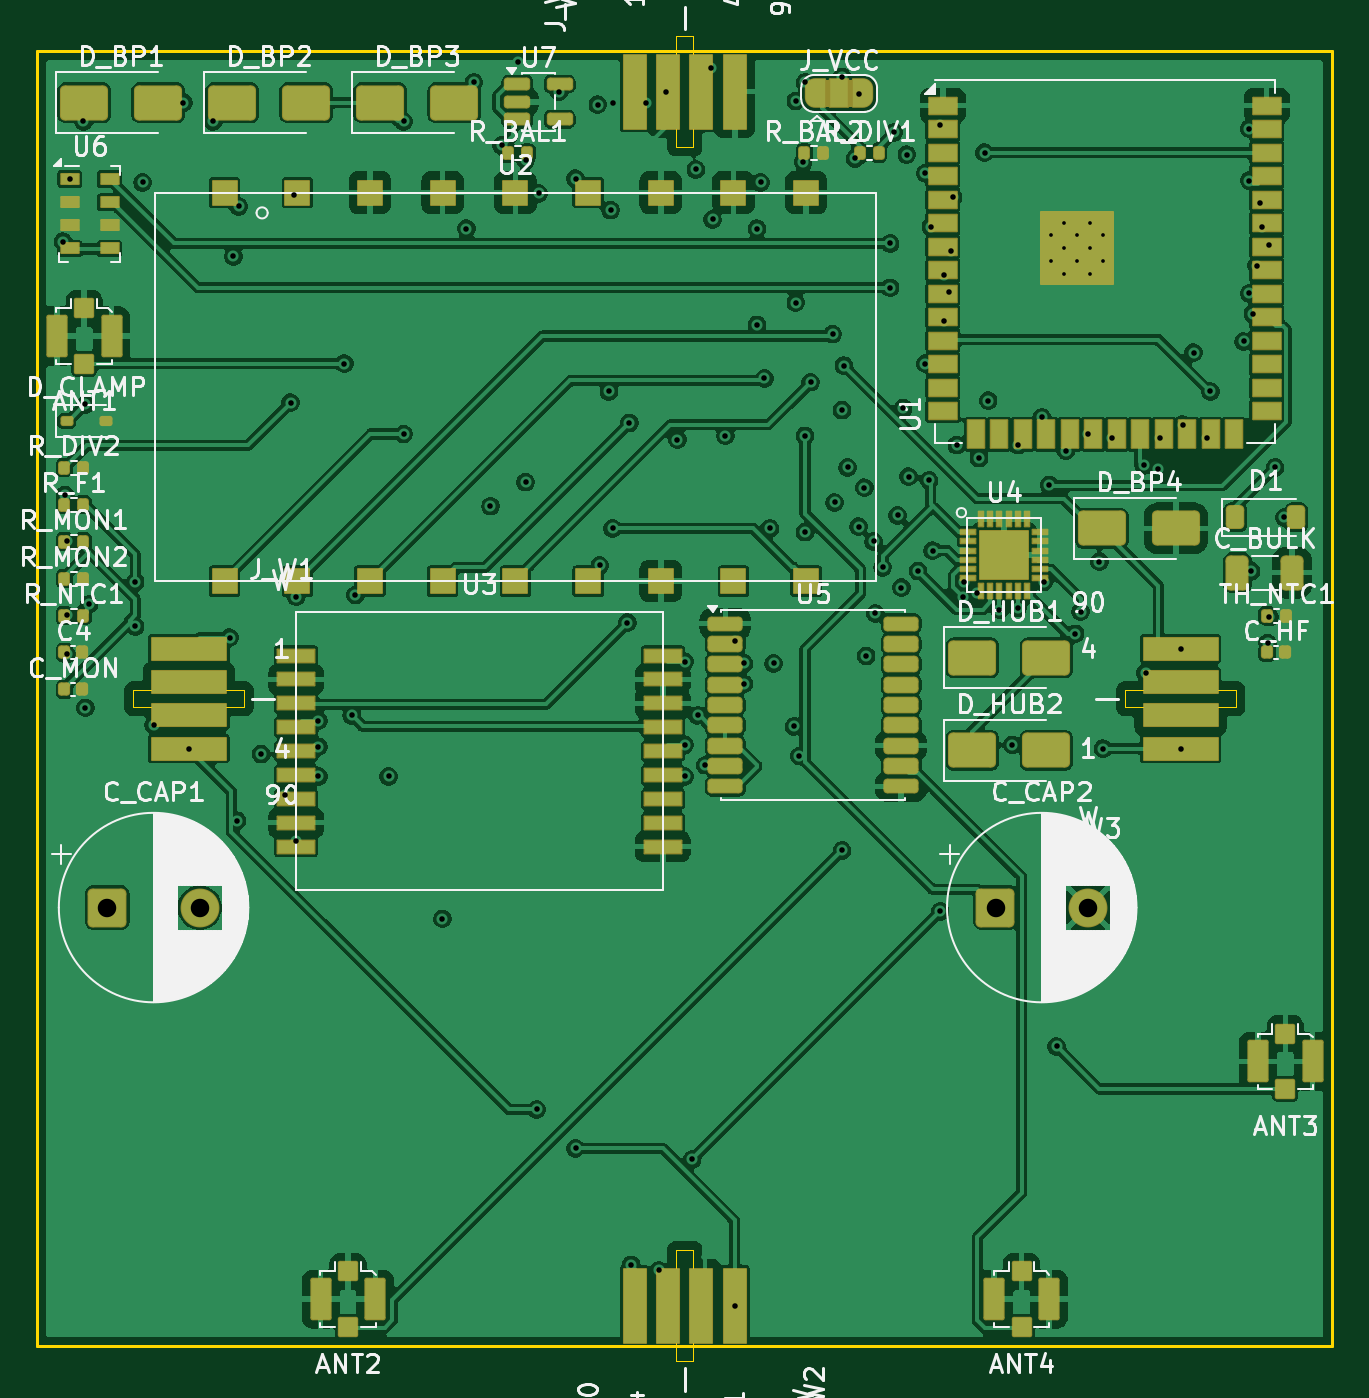
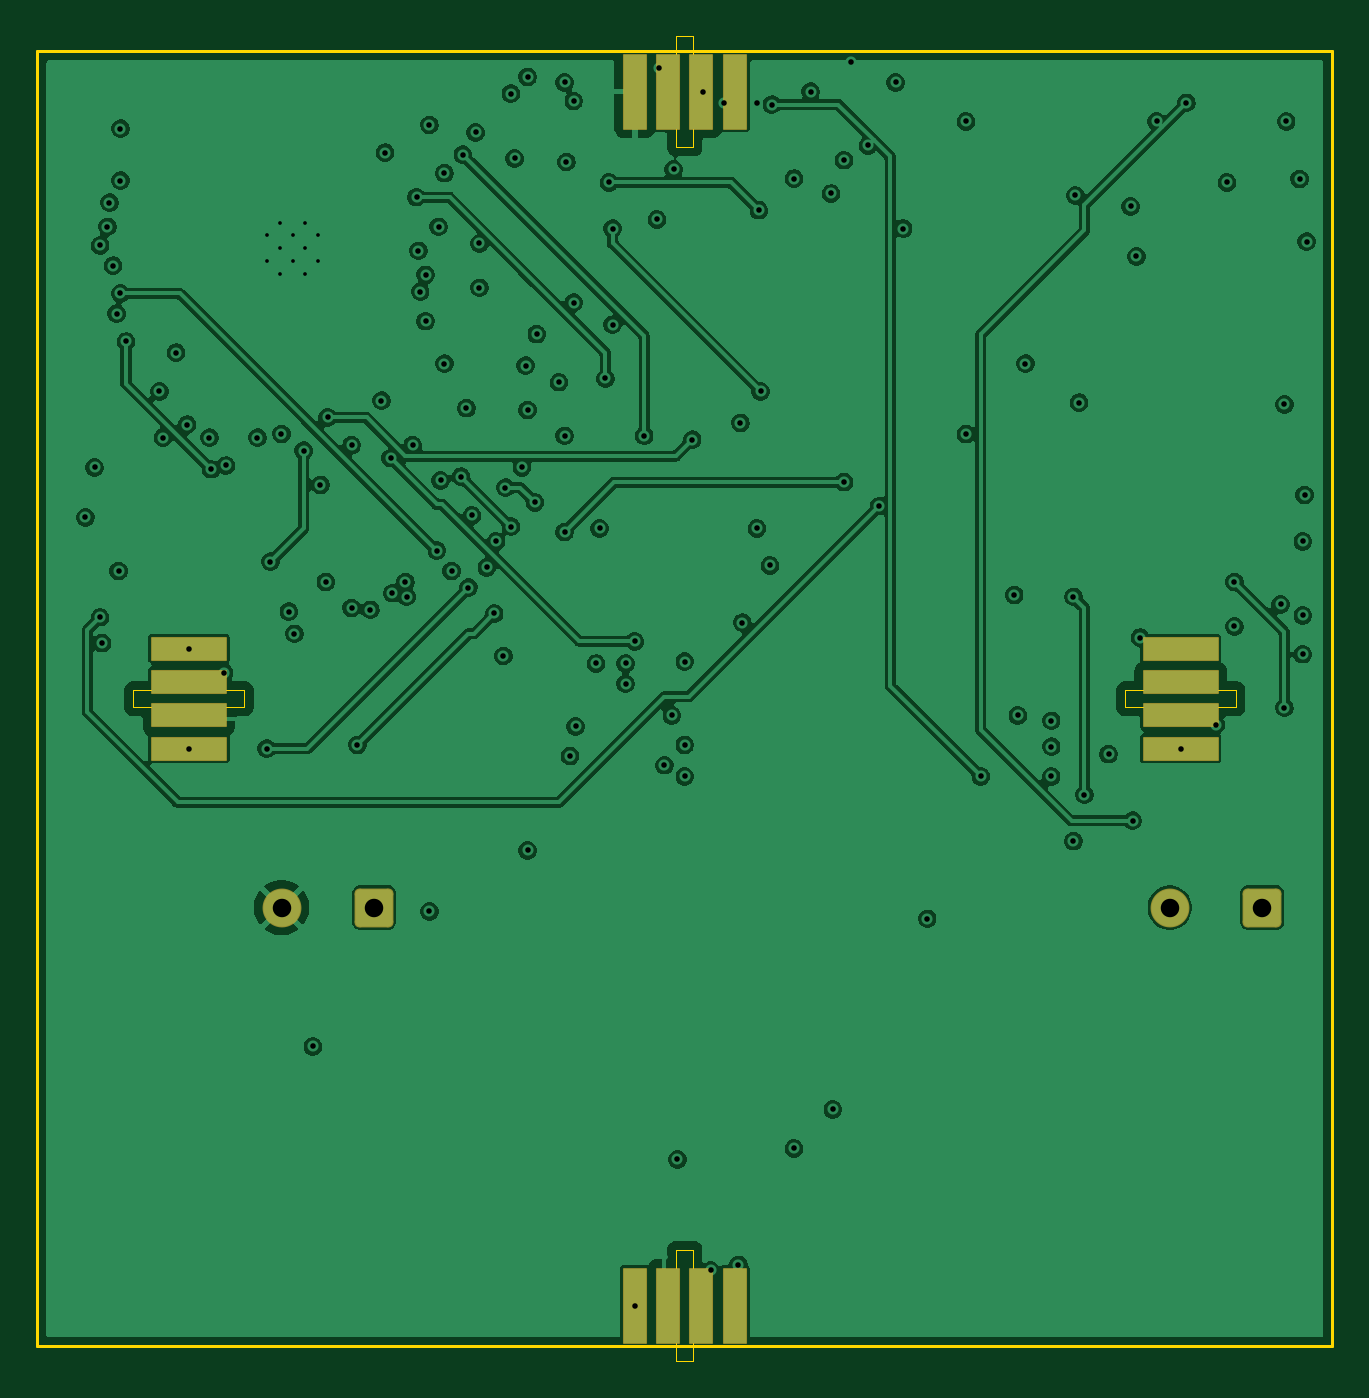
Circuit board: 11 layer files. Board 70.0 x 71.6 mm.
- bottom_copper: hub_v9-B_Cu.gbl (164299 bytes)
- bottom_mask: hub_v9-B_Mask.gbs (2129 bytes)
- paste: hub_v9-B_Paste.gbp (967 bytes)
- bottom_silk: hub_v9-B_Silkscreen.gbo (526 bytes)
- outline: hub_v9-Edge_Cuts.gm1 (1453 bytes)
- top_copper: hub_v9-F_Cu.gtl (269014 bytes)
- top_mask: hub_v9-F_Mask.gts (11364 bytes)
- paste: hub_v9-F_Paste.gtp (7888 bytes)
- top_silk: hub_v9-F_Silkscreen.gto (93121 bytes)
- drill: hub_v9-NPTH.drl (309 bytes)
- drill: hub_v9-PTH.drl (2713 bytes)

=== bottom_copper: hub_v9-B_Cu.gbl (164299 bytes, source omitted) ===
=== bottom_mask: hub_v9-B_Mask.gbs (2129 bytes, source withheld) ===
=== paste: hub_v9-B_Paste.gbp ===
G04 #@! TF.GenerationSoftware,KiCad,Pcbnew,9.0.9-9.0.9~ubuntu24.04.1*
G04 #@! TF.CreationDate,2026-10-14T21:51:25+02:00*
G04 #@! TF.ProjectId,hub_v9,6875625f-7639-42e6-9b69-6361645f7063,rev?*
G04 #@! TF.SameCoordinates,Original*
G04 #@! TF.FileFunction,Paste,Bot*
G04 #@! TF.FilePolarity,Positive*
%FSLAX46Y46*%
G04 Gerber Fmt 4.6, Leading zero omitted, Abs format (unit mm)*
G04 Created by KiCad (PCBNEW 9.0.9-9.0.9~ubuntu24.04.1) date 2026-10-14 21:51:25*
%MOMM*%
%LPD*%
G01*
G04 APERTURE LIST*
%ADD10R,4.000000X1.200000*%
%ADD11R,1.200000X4.000000*%
G04 APERTURE END LIST*
D10*
X61800000Y-37700000D03*
X61800000Y-35900000D03*
X61800000Y-34100000D03*
X61800000Y-32300000D03*
X8200000Y-32300000D03*
X8200000Y-34100000D03*
X8200000Y-35900000D03*
X8200000Y-37700000D03*
D11*
X32300000Y-2200000D03*
X34100000Y-2200000D03*
X35900000Y-2200000D03*
X37700000Y-2200000D03*
X37700000Y-67800000D03*
X35900000Y-67800000D03*
X34100000Y-67800000D03*
X32300000Y-67800000D03*
M02*

=== bottom_silk: hub_v9-B_Silkscreen.gbo ===
G04 #@! TF.GenerationSoftware,KiCad,Pcbnew,9.0.9-9.0.9~ubuntu24.04.1*
G04 #@! TF.CreationDate,2026-10-14T21:51:25+02:00*
G04 #@! TF.ProjectId,hub_v9,6875625f-7639-42e6-9b69-6361645f7063,rev?*
G04 #@! TF.SameCoordinates,Original*
G04 #@! TF.FileFunction,Legend,Bot*
G04 #@! TF.FilePolarity,Positive*
%FSLAX46Y46*%
G04 Gerber Fmt 4.6, Leading zero omitted, Abs format (unit mm)*
G04 Created by KiCad (PCBNEW 9.0.9-9.0.9~ubuntu24.04.1) date 2026-10-14 21:51:25*
%MOMM*%
%LPD*%
G01*
G04 APERTURE LIST*
G04 APERTURE END LIST*
M02*

=== outline: hub_v9-Edge_Cuts.gm1 ===
G04 #@! TF.GenerationSoftware,KiCad,Pcbnew,9.0.9-9.0.9~ubuntu24.04.1*
G04 #@! TF.CreationDate,2026-10-14T21:51:25+02:00*
G04 #@! TF.ProjectId,hub_v9,6875625f-7639-42e6-9b69-6361645f7063,rev?*
G04 #@! TF.SameCoordinates,Original*
G04 #@! TF.FileFunction,Profile,NP*
%FSLAX46Y46*%
G04 Gerber Fmt 4.6, Leading zero omitted, Abs format (unit mm)*
G04 Created by KiCad (PCBNEW 9.0.9-9.0.9~ubuntu24.04.1) date 2026-10-14 21:51:25*
%MOMM*%
%LPD*%
G01*
G04 APERTURE LIST*
G04 #@! TA.AperFunction,Profile*
%ADD10C,0.150000*%
G04 #@! TD*
G04 #@! TA.AperFunction,Profile*
%ADD11C,0.050000*%
G04 #@! TD*
G04 APERTURE END LIST*
D10*
X0Y0D02*
X70000000Y0D01*
X70000000Y-70000000D01*
X0Y-70000000D01*
X0Y0D01*
D11*
X58800000Y-34550000D02*
X64800000Y-34550000D01*
X58800000Y-35450000D02*
X58800000Y-34550000D01*
X64800000Y-34550000D02*
X64800000Y-35450000D01*
X64800000Y-35450000D02*
X58800000Y-35450000D01*
X5200000Y-34550000D02*
X11200000Y-34550000D01*
X5200000Y-35450000D02*
X5200000Y-34550000D01*
X11200000Y-34550000D02*
X11200000Y-35450000D01*
X11200000Y-35450000D02*
X5200000Y-35450000D01*
X34550000Y800000D02*
X35450000Y800000D01*
X34550000Y-5200000D02*
X34550000Y800000D01*
X35450000Y800000D02*
X35450000Y-5200000D01*
X35450000Y-5200000D02*
X34550000Y-5200000D01*
X34550000Y-64800000D02*
X35450000Y-64800000D01*
X34550000Y-70800000D02*
X34550000Y-64800000D01*
X35450000Y-64800000D02*
X35450000Y-70800000D01*
X35450000Y-70800000D02*
X34550000Y-70800000D01*
M02*

=== top_copper: hub_v9-F_Cu.gtl (269014 bytes, source omitted) ===
=== top_mask: hub_v9-F_Mask.gts (11364 bytes, source omitted) ===
=== paste: hub_v9-F_Paste.gtp (7888 bytes, source omitted) ===
=== top_silk: hub_v9-F_Silkscreen.gto (93121 bytes, source omitted) ===
=== drill: hub_v9-NPTH.drl ===
M48
; DRILL file {KiCad 9.0.9-9.0.9~ubuntu24.04.1} date 2026-10-14T21:51:26+0200
; FORMAT={-:-/ absolute / metric / decimal}
; #@! TF.CreationDate,2026-10-14T21:51:26+02:00
; #@! TF.GenerationSoftware,Kicad,Pcbnew,9.0.9-9.0.9~ubuntu24.04.1
; #@! TF.FileFunction,NonPlated,1,4,NPTH
FMAT,2
METRIC
%
G90
G05
M30

=== drill: hub_v9-PTH.drl ===
M48
; DRILL file {KiCad 9.0.9-9.0.9~ubuntu24.04.1} date 2026-10-14T21:51:26+0200
; FORMAT={-:-/ absolute / metric / decimal}
; #@! TF.CreationDate,2026-10-14T21:51:26+02:00
; #@! TF.GenerationSoftware,Kicad,Pcbnew,9.0.9-9.0.9~ubuntu24.04.1
; #@! TF.FileFunction,Plated,1,4,PTH
FMAT,2
METRIC
; #@! TA.AperFunction,Plated,PTH,ComponentDrill
T1C0.200
; #@! TA.AperFunction,Plated,PTH,ViaDrill
T2C0.300
; #@! TA.AperFunction,Plated,PTH,ComponentDrill
T3C1.000
%
G90
G05
T1
X54.8Y-9.97
X54.8Y-11.37
X55.5Y-9.27
X55.5Y-10.67
X55.5Y-12.07
X56.2Y-9.97
X56.2Y-11.37
X56.9Y-9.27
X56.9Y-10.67
X56.9Y-12.07
X57.6Y-9.97
X57.6Y-11.37
T2
X1.4Y-10.3
X1.5Y-24.0
X1.6Y-26.5
X1.6Y-30.5
X1.6Y-32.6
X1.77Y-6.92
X2.5Y-3.8
X2.6Y-19.1
X2.6Y-35.5
X2.8Y-29.9
X5.3Y-28.7
X5.3Y-31.1
X5.7Y-7.1
X6.3Y-36.4
X7.9Y-2.8
X8.2Y-37.7
X9.5Y-3.8
X10.4Y-31.7
X10.6Y-11.1
X10.8Y-41.6
X10.9Y-8.4
X12.1Y-38.0
X13.4Y-40.2
X13.7Y-19.0
X13.9Y-7.8
X14.0Y-29.5
X14.0Y-42.7
X15.2Y-36.2
X15.2Y-37.6
X15.2Y-39.2
X16.6Y-16.9
X17.0Y-35.9
X17.2Y-29.4
X19.0Y-39.2
X19.8Y-3.8
X19.8Y-20.7
X21.9Y-46.9
X23.2Y-9.6
X23.6Y-1.7
X24.5Y-24.6
X25.1Y-5.1
X26.0Y-0.6
X26.4Y-5.9
X26.4Y-23.3
X27.0Y-57.2
X27.1Y-7.7
X28.2Y-2.2
X29.1Y-6.9
X29.1Y-59.3
X30.3Y-2.9
X30.4Y-27.8
X30.9Y-18.4
X31.0Y-8.6
X31.1Y-2.8
X31.1Y-25.8
X31.9Y-30.9
X32.0Y-20.1
X32.1Y-65.6
X32.9Y-2.8
X33.6Y-65.9
X34.0Y-2.2
X34.6Y-21.0
X35.0Y-33.0
X35.0Y-37.5
X35.0Y-39.2
X35.4Y-59.9
X35.6Y-6.4
X35.7Y-35.9
X36.1Y-38.6
X36.4Y-0.9
X36.5Y-9.1
X37.2Y-20.8
X37.7Y-31.9
X37.7Y-67.8
X38.2Y-33.1
X38.2Y-34.2
X38.9Y-9.6
X38.9Y-14.8
X39.1Y-7.1
X39.3Y-17.7
X39.6Y-25.8
X39.8Y-33.1
X40.9Y-36.5
X41.0Y-2.7
X41.0Y-13.6
X41.2Y-38.1
X41.4Y-6.0
X41.5Y-1.7
X41.5Y-20.8
X41.5Y-26.0
X41.8Y-17.9
X43.0Y-15.3
X43.1Y-24.4
X43.5Y-1.4
X43.5Y-19.4
X43.5Y-43.2
X43.6Y-17.0
X43.8Y-22.5
X44.2Y-5.8
X44.4Y-2.3
X44.4Y-25.7
X44.7Y-23.6
X44.8Y-32.7
X45.2Y-26.5
X45.3Y-30.4
X45.7Y-27.9
X46.1Y-10.4
X46.1Y-12.8
X46.3Y-4.4
X46.5Y-25.1
X46.7Y-29.0
X46.8Y-19.3
X47.0Y-5.6
X47.1Y-23.0
X47.6Y-28.1
X48.0Y-6.6
X48.0Y-16.9
X48.2Y-23.2
X48.3Y-9.5
X48.4Y-27.0
X48.8Y-4.0
X48.8Y-46.5
X49.0Y-12.1
X49.0Y-14.6
X49.3Y-13.0
X49.4Y-10.8
X49.5Y-7.9
X49.7Y-21.3
X50.025Y-29.5
X50.1Y-28.7
X50.8Y-29.3
X50.9Y-22.0
X51.2Y-5.5
X51.4Y-18.9
X52.0Y-30.2
X52.7Y-37.5
X53.0Y-21.3
X53.0Y-30.1
X54.3Y-19.8
X54.4Y-28.7
X54.7Y-23.45
X55.1Y-53.8
X55.6Y-21.6
X56.1Y-31.5
X56.4Y-30.3
X56.8Y-20.7
X57.4Y-27.6
X57.6Y-37.7
X58.1Y-20.9
X59.8Y-22.4
X59.9Y-33.6
X60.6Y-22.6
X60.7Y-20.9
X61.8Y-32.3
X61.8Y-37.7
X61.9Y-20.2
X62.5Y-16.3
X63.2Y-20.9
X63.4Y-18.4
X65.2Y-15.7
X65.5Y-4.2
X65.5Y-7.0
X65.5Y-13.1
X65.6Y-28.1
X65.7Y-14.2
X65.9Y-11.6
X66.1Y-8.2
X66.2Y-9.5
X66.5Y-32.0
X66.6Y-10.5
X66.6Y-30.6
X66.9Y-22.5
X67.4Y-25.2
T3
X3.793Y-46.293
X8.793Y-46.293
X51.793Y-46.293
X56.793Y-46.293
M30
